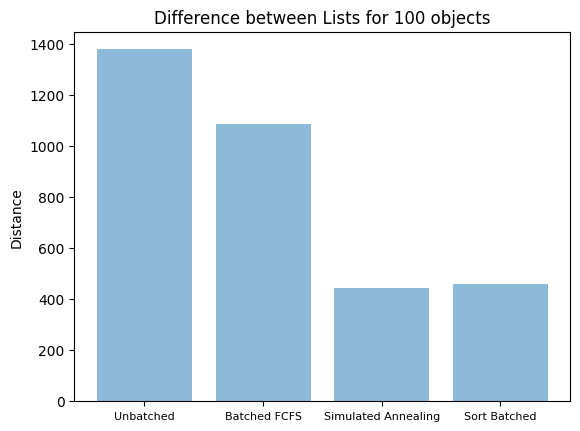
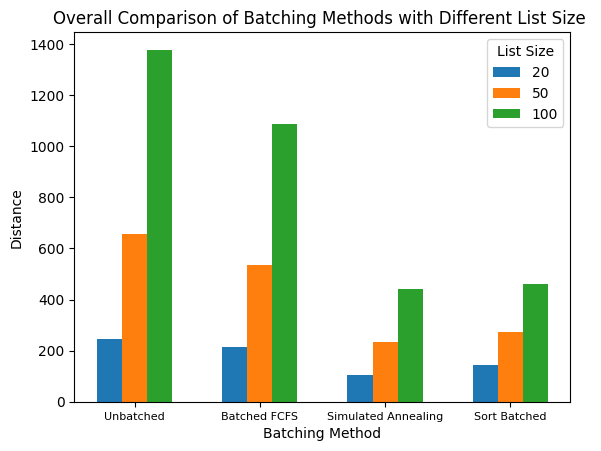

Reproduce these figures in Python, in order.
import random
import math
import numpy as npy
import matplotlib.pyplot as plt; plt.rcdefaults()
import matplotlib.pyplot as plt
from numpy.random import rand
 
def simulated_annealing(sampleList,matrix):
    """Peforms simulated annealing to find a solution"""
    initial_temp = 10000
    final_temp = 1
    alpha = 1
    
    current_temp = initial_temp
 
    # Start by initializing the current state with the initial state
    current_list = sampleList
    solution = current_list
    nextList = []
    count = 1
 
    while current_temp > final_temp:
        #print(current_temp)
 
        nextList = solution.copy()
        bsolution = batching(solution)
 
        swap_random(nextList)
        bnextList = batching(nextList)
 
        # Check if neighbor is best so far
        distance_diff = get_distance_total(bsolution,matrix,True) - get_distance_total(bnextList,matrix,True)
        acceptance = math.exp(-distance_diff/current_temp)
        # if the new solution is better, accept it or accept it with a probability of e^(-cost/temp)
        if distance_diff > 0:
            solution = nextList
        elif acceptance < rand():
            solution = nextList
 
        # decrement the temperature
        current_temp -= alpha
        print("Temperature: ", current_temp, "Distance: ", distance_diff)
        count += 1
        print(count)
        
    return solution
 
def swap_random(seq):
    idx = range(len(seq))
    i1, i2 = random.sample(idx, 2)
    seq[i1], seq[i2] = seq[i2], seq[i1]
 
def batching(list):
    batchedList = []
    x = 0
    y = len(list)
    for i in range (x,y,5):
        x = i
        batchedList.append(list[x:x+5])
 
    batchedList2 = []
    blist = []
    for i in range(len(batchedList)):
        for j in batchedList[i]:
            if j not in blist:
                blist.append(j)
        batchedList2.append(blist)
        blist = []
 
    return batchedList2
        
 
def find(element, matrix):
    #find array index(coordinate [y,x]) for element(item)
    for i in range(len(matrix)):
        for j in range(len(matrix[i])):
            if matrix[i][j] == element:
                return (i, j)
 
def get_distance(coord1, coord2):
    #find horizontal(x) and vertical(y) distance between two elements
    x = 0
    y1 = clean_coord(coord1[0])
    y2 = clean_coord(coord2[0])
    y = abs(y2 - y1)
    if coord1[1] < 6 and coord2[1] < 6 :
        x = coord1[1] + coord2[1]
    elif coord1[1] >= 6 and coord2[1] >= 6 :
        x1 = 11 - coord1[1]
        x2 = 11 - coord2[1]
        x = x1 + x2
    else :
        if coord1[1] < 6:
            x1 = coord1[1]
        elif coord1[1] >= 6: 
            x1 = 11 - coord1[1]
        if coord2[1] < 6:
            x2 = coord2[1]
        elif coord2[1] >= 6:
            x2 = 11 - coord2[1] 
        if x1 < x2:
            x = x1 + (11 - x2)
        elif x2 < x1:
            x = x2 + (11 - x1)
        if x1 == x2:
            x = 0
    
    return (x,y)
 
def clean_coord(coord):
    #determine the location of 'x' for a certain number
    if coord == 1 or coord == 3:
        coord = 2
    elif coord == 4 or coord == 6:
        coord = 5
    elif coord == 7 or coord == 9:
        coord = 8
    elif coord == 10 or coord == 12:
        coord = 11
    elif coord == 13 or coord == 15:
        coord = 14
    return coord
 
def get_distance_total(elist,matrix,batch):
    total_distance = 0
    #if unbatched
    if batch == False:
        for i in range(len(elist)):
            c1 = (0,0)
            c2 = find(elist[i],whmatrix)
            d = get_distance(c1,c2)
            total_distance += (d[0]+d[1])
 
    #batched list
    else:
        for i in range(len(elist)):
            for j in range(len(elist[i])):
                if j == 0:
                    c1 = (0,0)
                    c2 = find(elist[i][j],whmatrix)
                    d = get_distance(c1,c2)
                    total_distance += (d[0]+d[1])
                else:
                    c1 = c2
                    c2 = find(elist[i][j],whmatrix)
                    d = get_distance(c1,c2)
                    total_distance += (d[0]+d[1])
 
    return total_distance
 
if __name__ == '__main__':
    whmatrix = [['x','x','x','x','x','x','x','x','x','x','x','x'],#0
        ['x','1','2','3','4','5','6','7','8','9','10','x'],#1
        ['x','x','x','x','x','x','x','x','x','x','x','x'],#2
        ['x','20','19','18','17','16','15','14','13','12','11','x'],#3
        ['x','21','22','23','24','25','26','27','28','29','30','x'],#4
        ['x','x','x','x','x','x','x','x','x','x','x','x'],#5
        ['x','40','39','38','37','36','35','34','33','32','31','x'],#6
        ['x','41','42','43','44','45','46','47','48','49','50','x'],#7
        ['x','x','x','x','x','x','x','x','x','x','x','x'],#8
        ['x','60','59','58','57','56','55','54','53','52','51','x'],#9
        ['x','61','62','63','64','65','66','67','68','69','70','x'],#10
        ['x','x','x','x','x','x','x','x','x','x','x','x'],#11
        ['x','80','79','78','77','76','75','74','73','72','71','x'],#12
        ['x','81','82','83','84','85','86','87','88','89','90','x'],#13
        ['x','x','x','x','x','x','x','x','x','x','x','x'],#14
        ['x','100','99','98','97','96','95','94','93','92','91','x'],#15
        ['x','x','x','x','x','x','x','x','x','x','x','x']]#16
 
    sampleList100 = ['80', '54', '68', '54', '99', '52', '1', '76', '1', '18', '79', '38', '46', '27', '41', '58', '77', '59', '99', '49', '67', '91', '96', '81', '63', '12', '30', '10', '74', '88', '51', '100', '40', '87', '23', '40', '99', '73', '49', '11', '10', '22', '80', '11', '51', '46', '19', '41', '6', '13', '42', '69', '96', '80', '2', '71', '55', '55', '97', '89', '21', '18', '66', '64', '27', '73', '91', '93', '20', '27', '6', '72', '7', '61', '82', '39', '58', '36', '39', '33', '26', '91', '43', '74', '74', '95', '34', '73', '8', '10', '34', '54', '89', '36', '65', '44', '52', '73', '84', '95']
    sampleList20 = sampleList100[:20]
    sampleList50 = sampleList100[:50]
    # generate list with random numbers
    # for i in range(0,100):
    #     n = random.randint(1,100)
    #     sampleList.append(str(n))
    # print(sampleList)
 
    # p1 = random.randrange(1,100)
    # p2 = random.randrange(1,100)
    # c1 = find(str(p1),whmatrix)
    # c2 = find(str(p2),whmatrix)
    
    # d = get_distance(c1,c2)
    # print (p1," and ",p2)
    # print(d)
    # print("distance = ",d[0] + d[1])
    
    batchedList = batching(sampleList100)
    batchedList20 = batching(sampleList20)
    batchedList50 = batching(sampleList50)
 
    #sort list order by asc then batch
    ascList = list(set(sampleList100))
    ascList = [int(i) for i in ascList]
    ascList.sort(reverse=False)
    ascList = [str(i) for i in ascList]
    ascList = batching(ascList)
 
    ascList20 = list(set(sampleList20))
    ascList20 = [int(i) for i in ascList20]
    ascList20.sort(reverse=False)
    ascList20 = [str(i) for i in ascList20]
    ascList20 = batching(ascList20)
 
    ascList50 = list(set(sampleList50))
    ascList50 = [int(i) for i in ascList50]
    ascList50.sort(reverse=False)
    ascList50 = [str(i) for i in ascList50]
    ascList50 = batching(ascList50)
 
    simAnneal100 = simulated_annealing(sampleList100,whmatrix)
    simAnneal100 = batching(simAnneal100)
    simAnneal50 = simulated_annealing(sampleList50,whmatrix)
    simAnneal50 = batching(simAnneal50)
    simAnneal20 = simulated_annealing(sampleList20,whmatrix)
    simAnneal20 = batching(simAnneal20)
 
    t1_100 = get_distance_total(sampleList100,whmatrix,False)
    t1_20 = get_distance_total(sampleList20,whmatrix,False)
    t1_50 = get_distance_total(sampleList50,whmatrix,False)
    t2_100 = get_distance_total(batchedList,whmatrix,True)
    t2_20 = get_distance_total(batchedList20,whmatrix,True)
    t2_50 = get_distance_total(batchedList50,whmatrix,True)
    t3_100 = get_distance_total(ascList,whmatrix,True)
    t3_20 = get_distance_total(ascList20,whmatrix,True)
    t3_50 = get_distance_total(ascList50,whmatrix,True)
    t4_100 = get_distance_total(simAnneal100,whmatrix,True)
    t4_20 = get_distance_total(simAnneal20,whmatrix,True)
    t4_50 = get_distance_total(simAnneal50,whmatrix,True)
 
    plt.figure(1)
    objects = ('Unbatched','Batched FCFS','Simulated Annealing','Sort Batched')
    y_pos = npy.arange(len(objects))
    performance = [t1_100,t2_100,t4_100,t3_100]
 
    plt.bar(y_pos, performance, align='center', alpha=0.5)
    plt.xticks(y_pos, objects)
    plt.xticks(fontsize=8)
    plt.ylabel('Distance')
    plt.title('Difference between Lists for 100 objects')
 
    plt.figure(2)
    X = ['Unbatched','Batched FCFS','Simulated Annealing','Sort Batched']
    a = [t1_20,t2_20,t4_20,t3_20]
    b = [t1_50,t2_50,t4_50,t3_50]
    c = [t1_100,t2_100,t4_100,t3_100]
    
    X_axis = npy.arange(len(X))
    
    plt.bar(X_axis - 0.2, a, 0.2, label = '20')
    plt.bar(X_axis , b, 0.2, label = '50')
    plt.bar(X_axis + 0.2, c, 0.2, label = '100')
    
    plt.xticks(X_axis, X)
    plt.xticks(fontsize=8)
    plt.xlabel("Batching Method")
    plt.ylabel("Distance")
    plt.title("Overall Comparison of Batching Methods with Different List Size ")
    plt.legend(title = "List Size")
    plt.show()
    
    print("Performance Comparison for List of 100:\n","Unbatched|\t", "Batched FCFS|\t", "Simulated Annealing|\t", "Sort Batched|\n", t1_100, "m\t\t",t2_100,"m\t\t",t4_100,"m\t\t\t",t3_100, "m\n" )
    print("Overview:")
    print("Distance for list of 20:\n","Unbatched|\t", "Batched FCFS|\t", "Simulated Annealing|\t", "Sort Batched|\n", t1_20, "m\t\t",t2_20,"m\t\t",t4_20,"m\t\t\t",t3_20, "m\n"  )
    print("Distance for list of 50:\n","Unbatched|\t", "Batched FCFS|\t", "Simulated Annealing|\t", "Sort Batched|\n", t1_50, "m\t\t",t2_50,"m\t\t",t4_50,"m\t\t\t",t3_50, "m\n"  )
    print("Distance for list of 100:\n","Unbatched|\t", "Batched FCFS|\t", "Simulated Annealing|\t", "Sort Batched|\n", t1_100, "m\t\t",t2_100,"m\t\t",t4_100,"m\t\t\t",t3_100, "m"  )
